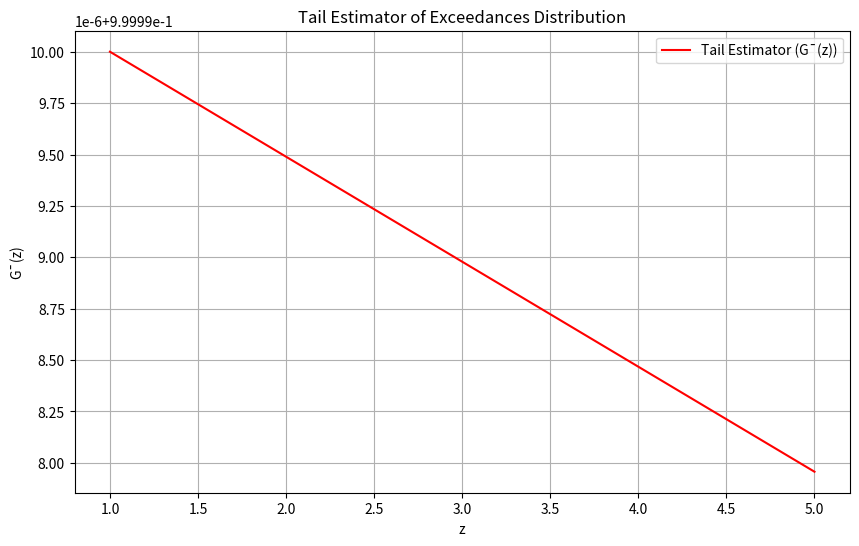

Source code (Python):
import numpy as np
import matplotlib.pyplot as plt
from scipy.stats import genpareto

# Dati di esempio (esceedances dai dati duali)
exceedances = [0.5, 0.7, 1.2, 1.5, 2.0]  # Esempio di exceedances (Z)

# Threshold (u) e stima del numero di exceedances
u = 1.0
nu = sum(1 for x in exceedances if x > u)  # Numero di exceedances sopra u
n = len(exceedances)  # Numero totale di osservazioni

# Stima dei parametri della distribuzione GPD
xi = 1.62  # Stima del parametro ξ
beta = 1.1747e6  # Stima del parametro β

# Calcolo della tail estimator (Equazione 17.6)
def tail_estimator(z, u, nu, n, xi, beta):
    return 1 - genpareto.cdf(z, xi, scale=beta, loc=u) * (nu / n)

# Range di valori per il grafico della coda
z_values = np.linspace(1, 5, 100)

# Calcolo della tail estimator per i valori di z
tail_values = [tail_estimator(z, u, nu, n, xi, beta) for z in z_values]

# Grafico della tail estimator
plt.figure(figsize=(10, 6))
plt.plot(z_values, tail_values, label='Tail Estimator (G¯(z))', color='red')
plt.title('Tail Estimator of Exceedances Distribution')
plt.xlabel('z')
plt.ylabel('G¯(z)')
plt.grid(True)
plt.legend()
plt.show()
